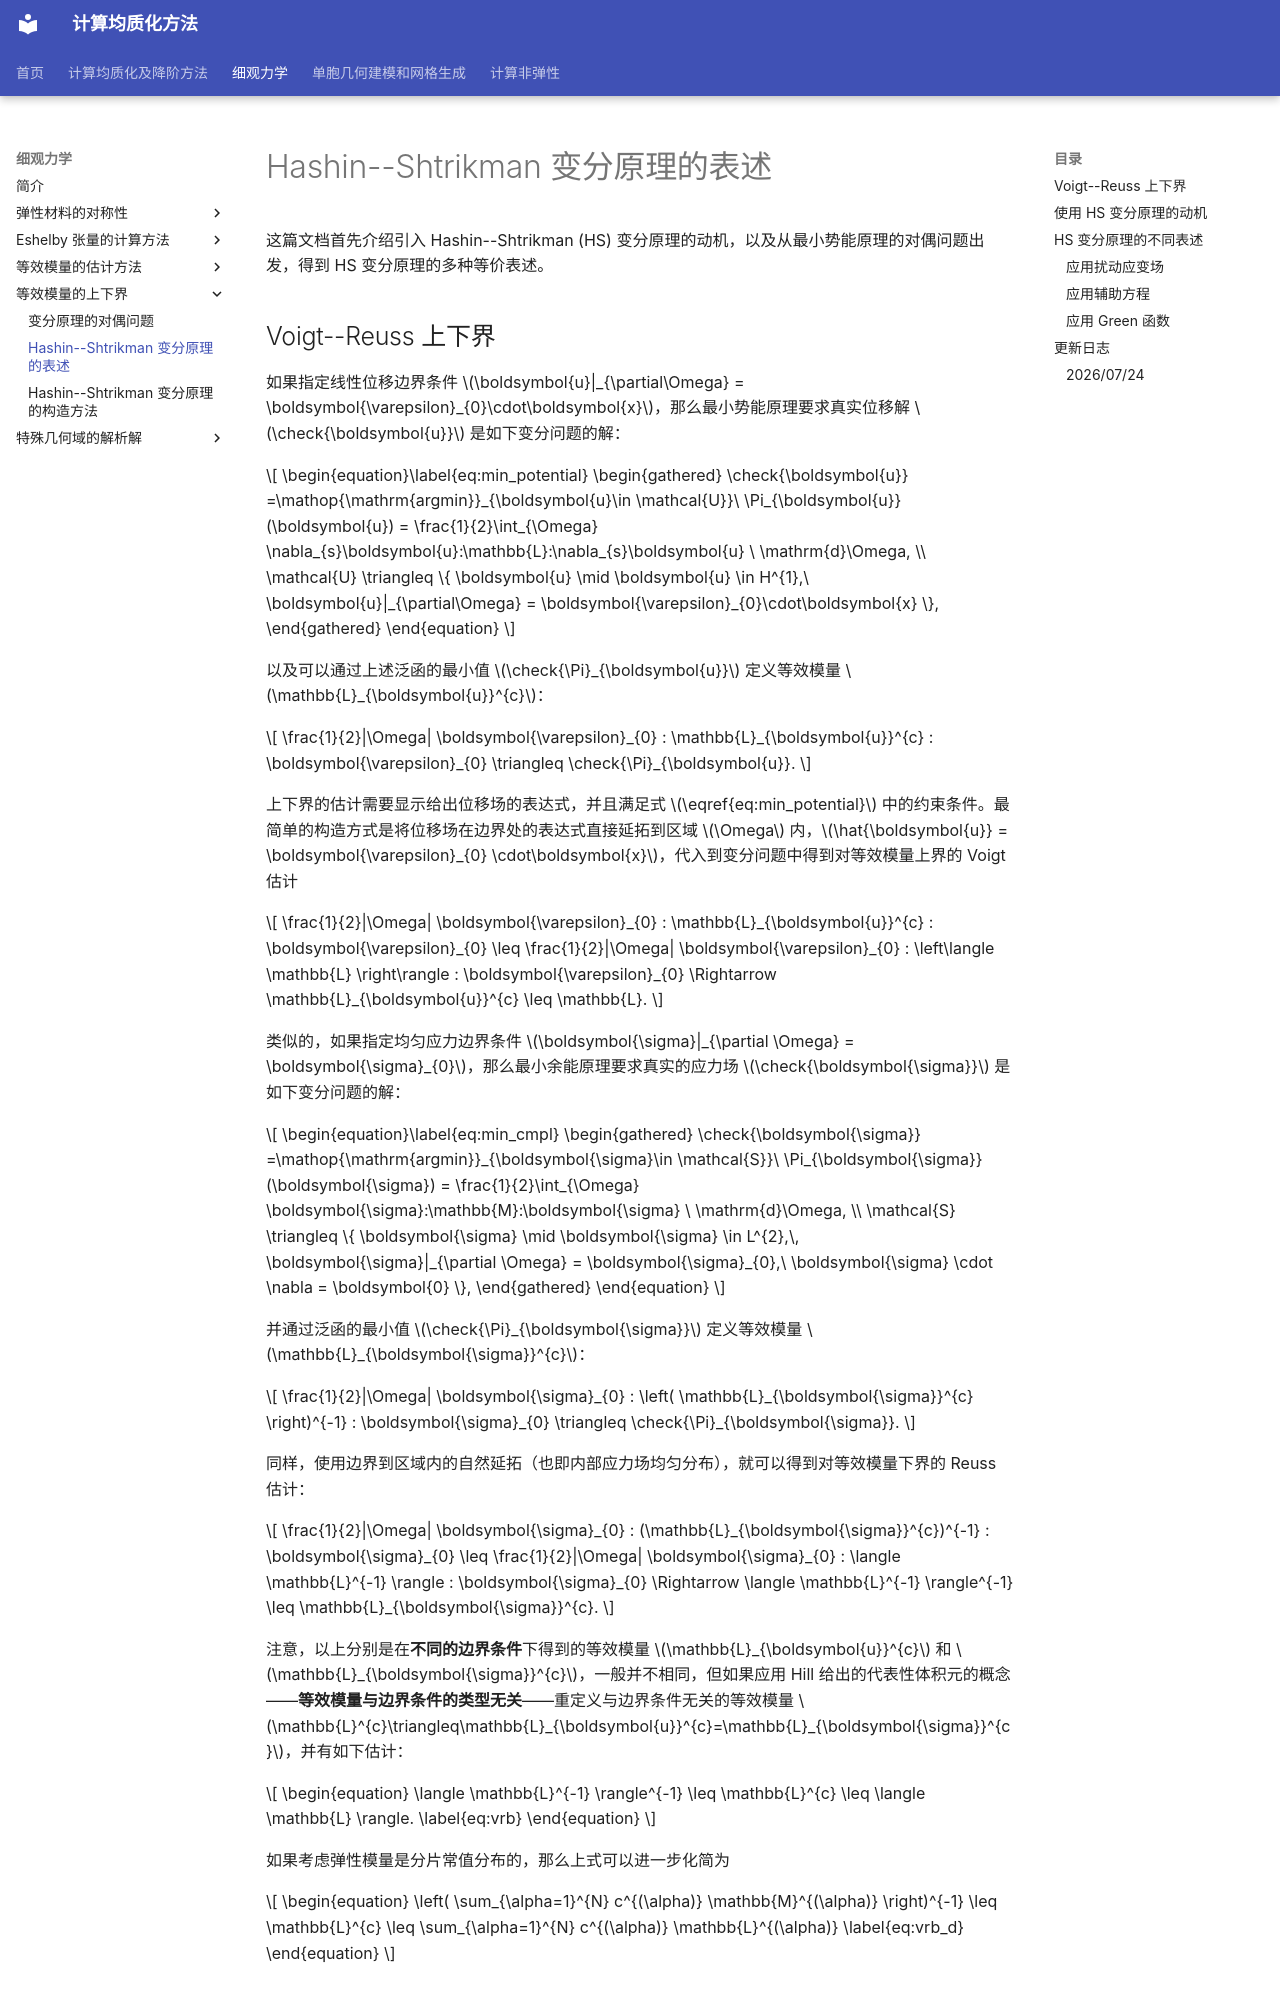

repository: qiuxiaohuo/C21GroupWeb-public · page: _mmech/等效模量的上下界/HS-变分原理的表述/index.html · generator: mkdocs

# Hashin--Shtrikman 变分原理的表述

这篇文档首先介绍引入 Hashin--Shtrikman (HS) 变分原理的动机，以及从最小势能原理的对偶问题出发，得到 HS 变分原理的多种等价表述。

## Voigt--Reuss 上下界

如果指定线性位移边界条件 $\boldsymbol{u}|_{\partial\Omega} = \boldsymbol{\varepsilon}_{0}\cdot\boldsymbol{x}$，那么最小势能原理要求真实位移解 $\check{\boldsymbol{u}}$ 是如下变分问题的解：

$$
\begin{equation}\label{eq:min_potential}
\begin{gathered}
\check{\boldsymbol{u}} =\mathop{\mathrm{argmin}}_{\boldsymbol{u}\in \mathcal{U}}\ \Pi_{\boldsymbol{u}}(\boldsymbol{u}) 
= \frac{1}{2}\int_{\Omega} \nabla_{s}\boldsymbol{u}:\mathbb{L}:\nabla_{s}\boldsymbol{u} \ \mathrm{d}\Omega, \\
\mathcal{U} \triangleq \{ \boldsymbol{u} \mid \boldsymbol{u} \in H^{1},\ \boldsymbol{u}|_{\partial\Omega} = \boldsymbol{\varepsilon}_{0}\cdot\boldsymbol{x} \},
\end{gathered}
\end{equation}
$$

以及可以通过上述泛函的最小值 $\check{\Pi}_{\boldsymbol{u}}$ 定义等效模量 $\mathbb{L}_{\boldsymbol{u}}^{c}$：

$$
\frac{1}{2}|\Omega| \boldsymbol{\varepsilon}_{0} : \mathbb{L}_{\boldsymbol{u}}^{c} : \boldsymbol{\varepsilon}_{0} \triangleq \check{\Pi}_{\boldsymbol{u}}.
$$

上下界的估计需要显示给出位移场的表达式，并且满足式 $\eqref{eq:min_potential}$ 中的约束条件。最简单的构造方式是将位移场在边界处的表达式直接延拓到区域 $\Omega$ 内，$\hat{\boldsymbol{u}} = \boldsymbol{\varepsilon}_{0} \cdot\boldsymbol{x}$，代入到变分问题中得到对等效模量上界的 Voigt 估计

$$
\frac{1}{2}|\Omega| \boldsymbol{\varepsilon}_{0} : \mathbb{L}_{\boldsymbol{u}}^{c} : \boldsymbol{\varepsilon}_{0}
\leq 
\frac{1}{2}|\Omega| \boldsymbol{\varepsilon}_{0} : \left\langle \mathbb{L} \right\rangle : \boldsymbol{\varepsilon}_{0}
\Rightarrow
\mathbb{L}_{\boldsymbol{u}}^{c} \leq \mathbb{L}.
$$

类似的，如果指定均匀应力边界条件 $\boldsymbol{\sigma}|_{\partial \Omega} = \boldsymbol{\sigma}_{0}$，那么最小余能原理要求真实的应力场 $\check{\boldsymbol{\sigma}}$ 是如下变分问题的解：

$$
\begin{equation}\label{eq:min_cmpl}
\begin{gathered}
\check{\boldsymbol{\sigma}} =\mathop{\mathrm{argmin}}_{\boldsymbol{\sigma}\in \mathcal{S}}\ \Pi_{\boldsymbol{\sigma}}(\boldsymbol{\sigma}) 
= \frac{1}{2}\int_{\Omega} \boldsymbol{\sigma}:\mathbb{M}:\boldsymbol{\sigma} \ \mathrm{d}\Omega, \\
\mathcal{S} \triangleq \{ \boldsymbol{\sigma} \mid \boldsymbol{\sigma} \in L^{2},\, \boldsymbol{\sigma}|_{\partial \Omega} = \boldsymbol{\sigma}_{0},\ \boldsymbol{\sigma} \cdot \nabla = \boldsymbol{0} \},
\end{gathered}
\end{equation}
$$

并通过泛函的最小值 $\check{\Pi}_{\boldsymbol{\sigma}}$ 定义等效模量 $\mathbb{L}_{\boldsymbol{\sigma}}^{c}$：

$$
\frac{1}{2}|\Omega| \boldsymbol{\sigma}_{0} : \left( \mathbb{L}_{\boldsymbol{\sigma}}^{c} \right)^{-1} : \boldsymbol{\sigma}_{0} \triangleq \check{\Pi}_{\boldsymbol{\sigma}}.
$$

同样，使用边界到区域内的自然延拓（也即内部应力场均匀分布），就可以得到对等效模量下界的 Reuss 估计：

$$
\frac{1}{2}|\Omega| \boldsymbol{\sigma}_{0} : (\mathbb{L}_{\boldsymbol{\sigma}}^{c})^{-1} : \boldsymbol{\sigma}_{0} 
\leq \frac{1}{2}|\Omega| \boldsymbol{\sigma}_{0} : \langle \mathbb{L}^{-1} \rangle : \boldsymbol{\sigma}_{0} 
\Rightarrow
\langle \mathbb{L}^{-1} \rangle^{-1} \leq \mathbb{L}_{\boldsymbol{\sigma}}^{c}.
$$

注意，以上分别是在**不同的边界条件**下得到的等效模量 $\mathbb{L}_{\boldsymbol{u}}^{c}$ 和 $\mathbb{L}_{\boldsymbol{\sigma}}^{c}$，一般并不相同，但如果应用 Hill 给出的代表性体积元的概念——**等效模量与边界条件的类型无关**——重定义与边界条件无关的等效模量 $\mathbb{L}^{c}\triangleq\mathbb{L}_{\boldsymbol{u}}^{c}=\mathbb{L}_{\boldsymbol{\sigma}}^{c}$，并有如下估计：

$$
\begin{equation}
\langle \mathbb{L}^{-1} \rangle^{-1} \leq \mathbb{L}^{c}
\leq \langle \mathbb{L} \rangle.
\label{eq:vrb}
\end{equation}
$$

如果考虑弹性模量是分片常值分布的，那么上式可以进一步化简为

$$
\begin{equation}
\left( \sum_{\alpha=1}^{N} c^{(\alpha)} \mathbb{M}^{(\alpha)} \right)^{-1}
\leq \mathbb{L}^{c} \leq \sum_{\alpha=1}^{N} c^{(\alpha)} \mathbb{L}^{(\alpha)}
\label{eq:vrb_d}
\end{equation}
$$
